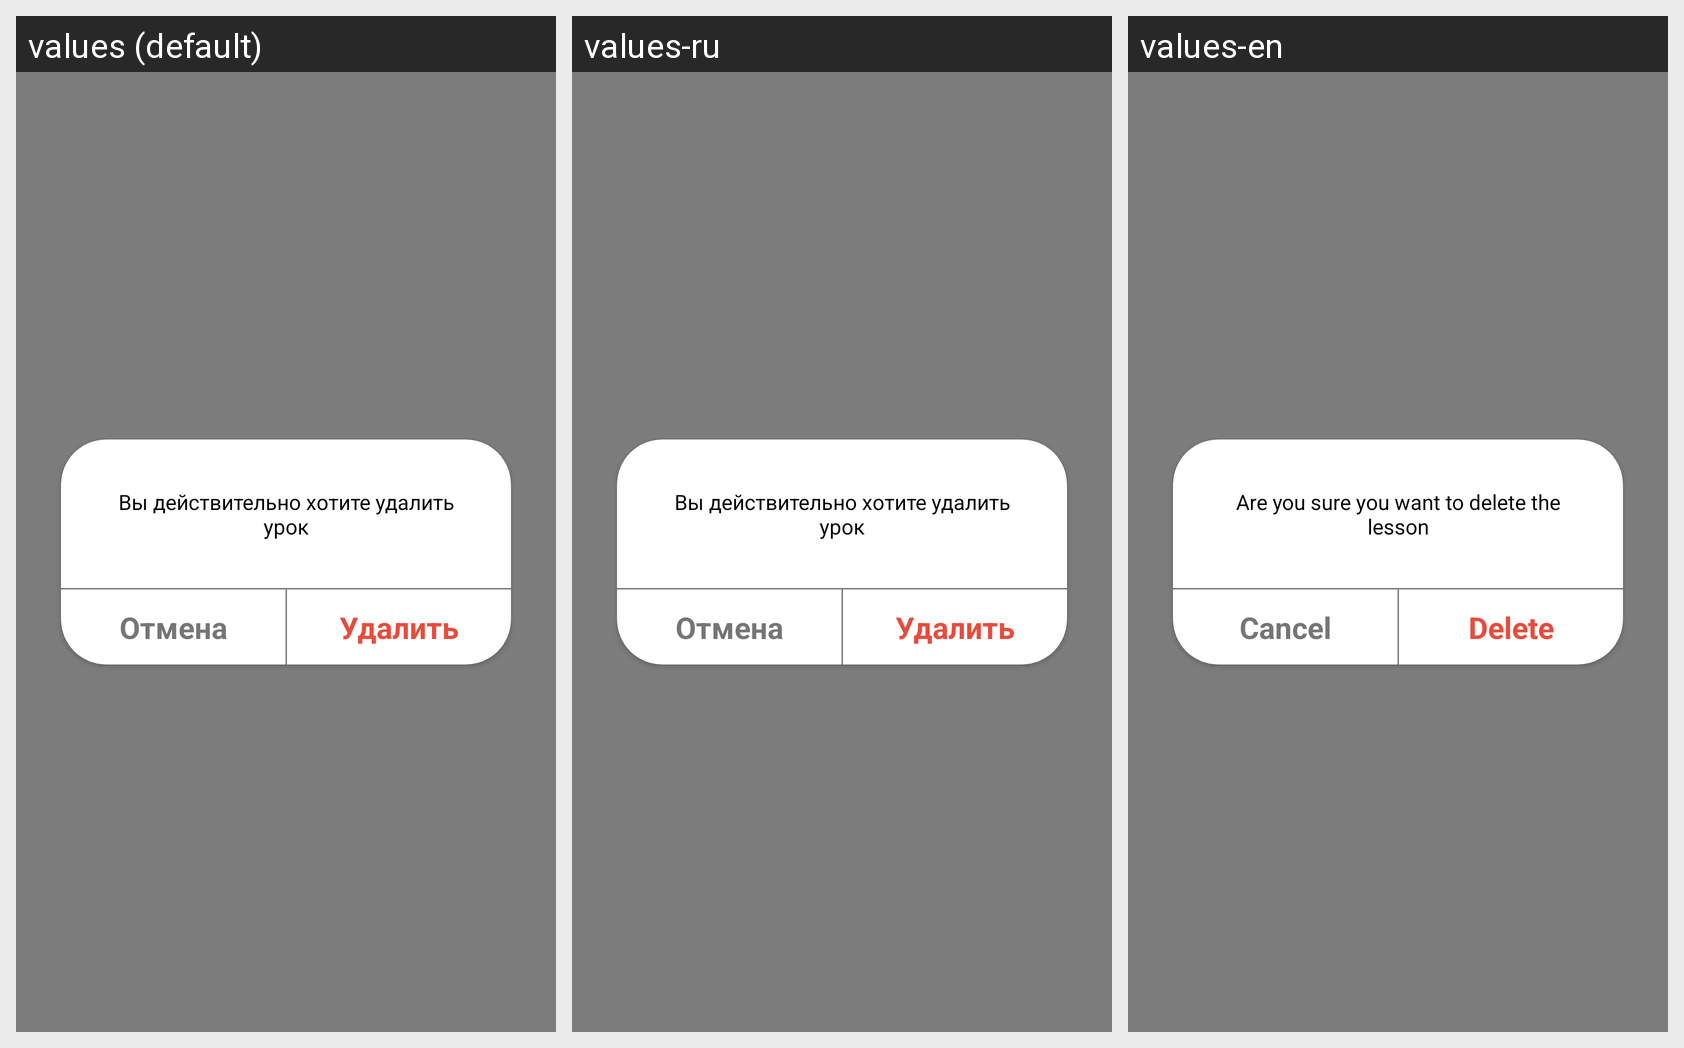

This grid shows one Android layout under several languages. Give, for every string resource on the screen, its name, the default text and each shown locale's text.
Android screen res/layout/pw_want_remove_lesson.xml rendered under 3 locales, left to right: values (default), values-ru, values-en. Device: Nexus 5 (rendered at 1080×1920; each locale shown at half size, 540×960, under a caption strip naming it); theme AppTheme.NoActionBar.
Strings drawn on this screen, with the default value and each locale's value (text and hints the layout hard-codes, and strings that could not be matched under every locale, appear in the picture but are not listed):

wanna_delete_lesson
  values: Вы действительно хотите удалить урок
  values-ru: Вы действительно хотите удалить урок
  values-en: Are you sure you want to delete the lesson

cancel
  values: Отмена
  values-ru: Отмена
  values-en: Cancel

delete
  values: Удалить
  values-ru: Удалить
  values-en: Delete
